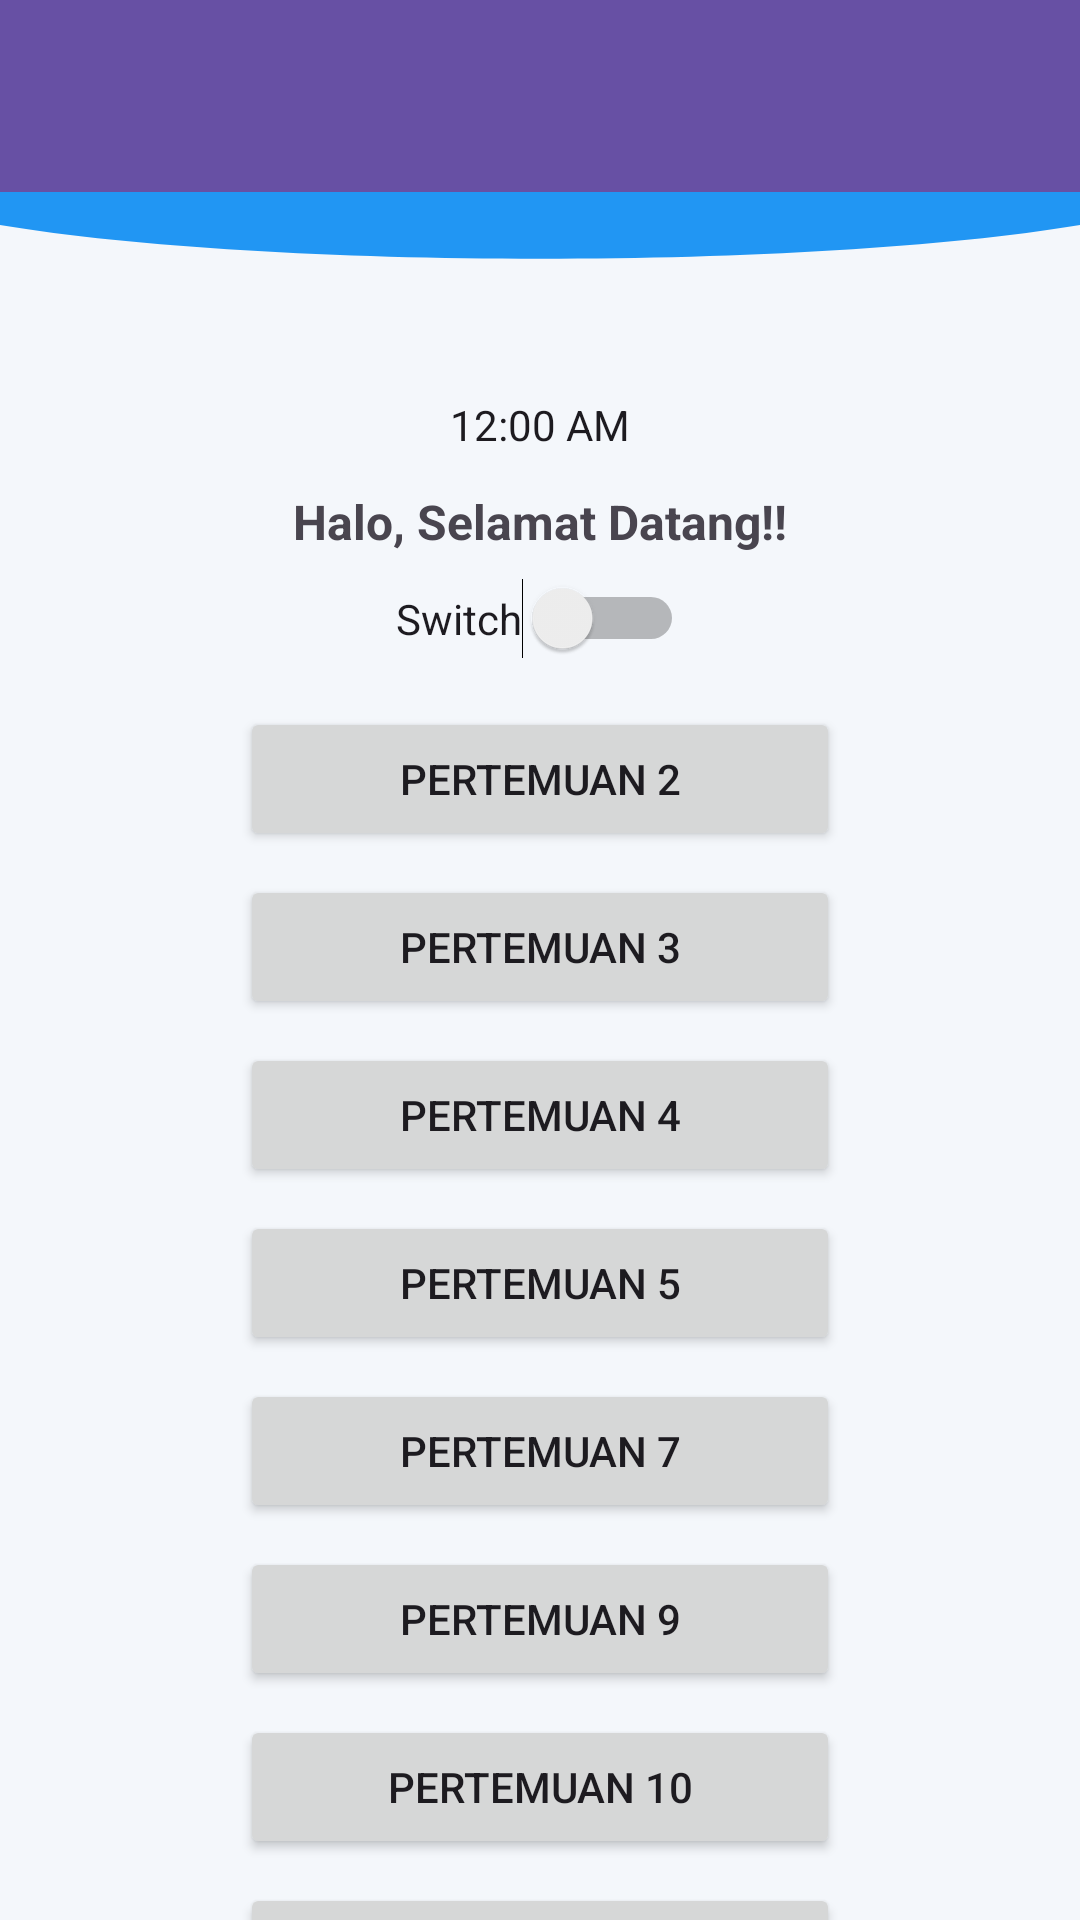

Write the Android layout XML for this screen, with the resource values it uses.
<!-- AndroidManifest.xml: application theme Theme.OzaApps -->
<!-- res/layout/fragment_home.xml -->
<?xml version="1.0" encoding="utf-8"?>
<androidx.core.widget.NestedScrollView
    xmlns:android="http://schemas.android.com/apk/res/android"
    xmlns:app="http://schemas.android.com/apk/res-auto"
    xmlns:tools="http://schemas.android.com/tools"
    android:layout_width="match_parent"
    android:layout_height="match_parent"
    android:fillViewport="true"
    android:background="@color/background_gray"
    tools:context=".Home.HomeFragment">

    <androidx.constraintlayout.widget.ConstraintLayout
        android:layout_width="match_parent"
        android:layout_height="wrap_content"
        android:paddingBottom="32dp">

        <View
            android:id="@+id/background_header"
            android:layout_width="0dp"
            android:layout_height="100dp"
            android:background="@drawable/bg_header_wave"
            app:layout_constraintEnd_toEndOf="parent"
            app:layout_constraintStart_toStartOf="parent"
            app:layout_constraintTop_toTopOf="parent" />

        <androidx.appcompat.widget.Toolbar
            android:id="@+id/toolbar"
            android:layout_width="match_parent"
            android:layout_height="?attr/actionBarSize"
            android:background="?attr/colorPrimary"
            app:layout_constraintEnd_toEndOf="parent"
            app:layout_constraintStart_toStartOf="parent"
            app:layout_constraintTop_toTopOf="parent"
            app:subtitleTextColor="@android:color/white"
            app:titleTextColor="@android:color/white" />

        <ImageView
            android:id="@+id/imageView"
            android:layout_width="wrap_content"
            android:layout_height="wrap_content"
            android:layout_marginTop="120dp"
            app:layout_constraintEnd_toEndOf="parent"
            app:layout_constraintStart_toStartOf="parent"
            app:layout_constraintTop_toTopOf="parent"
            tools:srcCompat="@tools:sample/avatars" />

        <TextClock
            android:id="@+id/textClock"
            android:layout_width="wrap_content"
            android:layout_height="wrap_content"
            android:layout_marginTop="12dp"
            app:layout_constraintEnd_toEndOf="parent"
            app:layout_constraintStart_toStartOf="parent"
            app:layout_constraintTop_toBottomOf="@+id/imageView" />

        <TextView
            android:id="@+id/textView3"
            android:layout_width="wrap_content"
            android:layout_height="wrap_content"
            android:layout_marginTop="12dp"
            android:text="Halo, Selamat Datang!!"
            android:textSize="16sp"
            android:textStyle="bold"
            app:layout_constraintEnd_toEndOf="parent"
            app:layout_constraintStart_toStartOf="parent"
            app:layout_constraintTop_toBottomOf="@+id/textClock" />

        <Switch
            android:id="@+id/switch1"
            android:layout_width="wrap_content"
            android:layout_height="wrap_content"
            android:layout_marginTop="8dp"
            android:text="Switch"
            app:layout_constraintEnd_toEndOf="parent"
            app:layout_constraintStart_toStartOf="parent"
            app:layout_constraintTop_toBottomOf="@+id/textView3" />

        <Button
            android:id="@+id/btn2"
            android:layout_width="200dp"
            android:layout_height="wrap_content"
            android:layout_marginTop="16dp"
            android:text="Pertemuan 2"
            app:layout_constraintEnd_toEndOf="parent"
            app:layout_constraintStart_toStartOf="parent"
            app:layout_constraintTop_toBottomOf="@+id/switch1" />

        <Button
            android:id="@+id/btn3"
            android:layout_width="200dp"
            android:layout_height="wrap_content"
            android:layout_marginTop="8dp"
            android:text="Pertemuan 3"
            app:layout_constraintEnd_toEndOf="parent"
            app:layout_constraintStart_toStartOf="parent"
            app:layout_constraintTop_toBottomOf="@+id/btn2" />

        <Button
            android:id="@+id/btnKirim"
            android:layout_width="200dp"
            android:layout_height="wrap_content"
            android:layout_marginTop="8dp"
            android:text="Pertemuan 4"
            app:layout_constraintEnd_toEndOf="parent"
            app:layout_constraintStart_toStartOf="parent"
            app:layout_constraintTop_toBottomOf="@+id/btn3" />

        <Button
            android:id="@+id/btnLima"
            android:layout_width="200dp"
            android:layout_height="wrap_content"
            android:layout_marginTop="8dp"
            android:text="Pertemuan 5"
            app:layout_constraintEnd_toEndOf="parent"
            app:layout_constraintStart_toStartOf="parent"
            app:layout_constraintTop_toBottomOf="@+id/btnKirim" />

        <Button
            android:id="@+id/btn7"
            android:layout_width="200dp"
            android:layout_height="wrap_content"
            android:layout_marginTop="8dp"
            android:text="Pertemuan 7"
            app:layout_constraintEnd_toEndOf="parent"
            app:layout_constraintStart_toStartOf="parent"
            app:layout_constraintTop_toBottomOf="@+id/btnLima" />

        <Button
            android:id="@+id/btn9"
            android:layout_width="200dp"
            android:layout_height="wrap_content"
            android:layout_marginTop="8dp"
            android:text="Pertemuan 9"
            app:layout_constraintEnd_toEndOf="parent"
            app:layout_constraintStart_toStartOf="parent"
            app:layout_constraintTop_toBottomOf="@+id/btn7" />

        <Button
            android:id="@+id/btn10"
            android:layout_width="200dp"
            android:layout_height="wrap_content"
            android:layout_marginTop="8dp"
            android:text="Pertemuan 10"
            app:layout_constraintEnd_toEndOf="parent"
            app:layout_constraintStart_toStartOf="parent"
            app:layout_constraintTop_toBottomOf="@+id/btn9" />

        <Button
            android:id="@+id/btn13"
            android:layout_width="200dp"
            android:layout_height="wrap_content"
            android:layout_marginTop="8dp"
            android:text="Pertemuan 13"
            app:layout_constraintEnd_toEndOf="parent"
            app:layout_constraintStart_toStartOf="parent"
            app:layout_constraintTop_toBottomOf="@+id/btn10" />

        <Button
            android:id="@+id/btnLogout"
            android:layout_width="200dp"
            android:layout_height="wrap_content"
            android:layout_marginTop="16dp"
            android:backgroundTint="@color/black"
            android:text="Logout"
            app:layout_constraintEnd_toEndOf="parent"
            app:layout_constraintHorizontal_bias="0.502"
            app:layout_constraintStart_toStartOf="parent"
            app:layout_constraintTop_toBottomOf="@+id/btn13" />

        <TextView
            android:id="@+id/tvCatFact"
            android:layout_width="0dp"
            android:layout_height="wrap_content"
            android:layout_marginTop="24dp"
            android:layout_marginHorizontal="24dp"
            android:gravity="center"
            android:text="Loading cat fact..."
            android:textAlignment="center"
            android:textSize="16sp"
            android:textStyle="italic"
            app:layout_constraintEnd_toEndOf="parent"
            app:layout_constraintStart_toStartOf="parent"
            app:layout_constraintTop_toBottomOf="@+id/btnLogout" />

        <Button
            android:id="@+id/btnRefresh"
            android:layout_width="wrap_content"
            android:layout_height="wrap_content"
            android:layout_marginTop="8dp"
            android:text="Refresh"
            app:layout_constraintEnd_toEndOf="parent"
            app:layout_constraintStart_toStartOf="parent"
            app:layout_constraintTop_toBottomOf="@+id/tvCatFact" />

    </androidx.constraintlayout.widget.ConstraintLayout>
</androidx.core.widget.NestedScrollView>
<!-- resources referenced by this layout -->
<resources>
  <color name="background_gray">#F4F7FB</color>
  <color name="black">#FF000000</color>
  <!-- drawable bg_header_wave (drawable) -->
  <?xml version="1.0" encoding="utf-8"?>
  <vector xmlns:android="http://schemas.android.com/apk/res/android"
      android:width="100dp"
      android:height="100dp"
      android:viewportWidth="100"
      android:viewportHeight="100">
  
      <path
          android:fillColor="#2196F3"
          android:pathData="M0,0 L100,0 L100,75 C75,90 25,90 0,75 Z" />
  </vector>
  <style name="Theme.OzaApps" parent="Base.Theme.OzaApps" />
  <style name="Base.Theme.OzaApps" parent="Theme.Material3.DayNight.NoActionBar">
          
          
      </style>
</resources>
